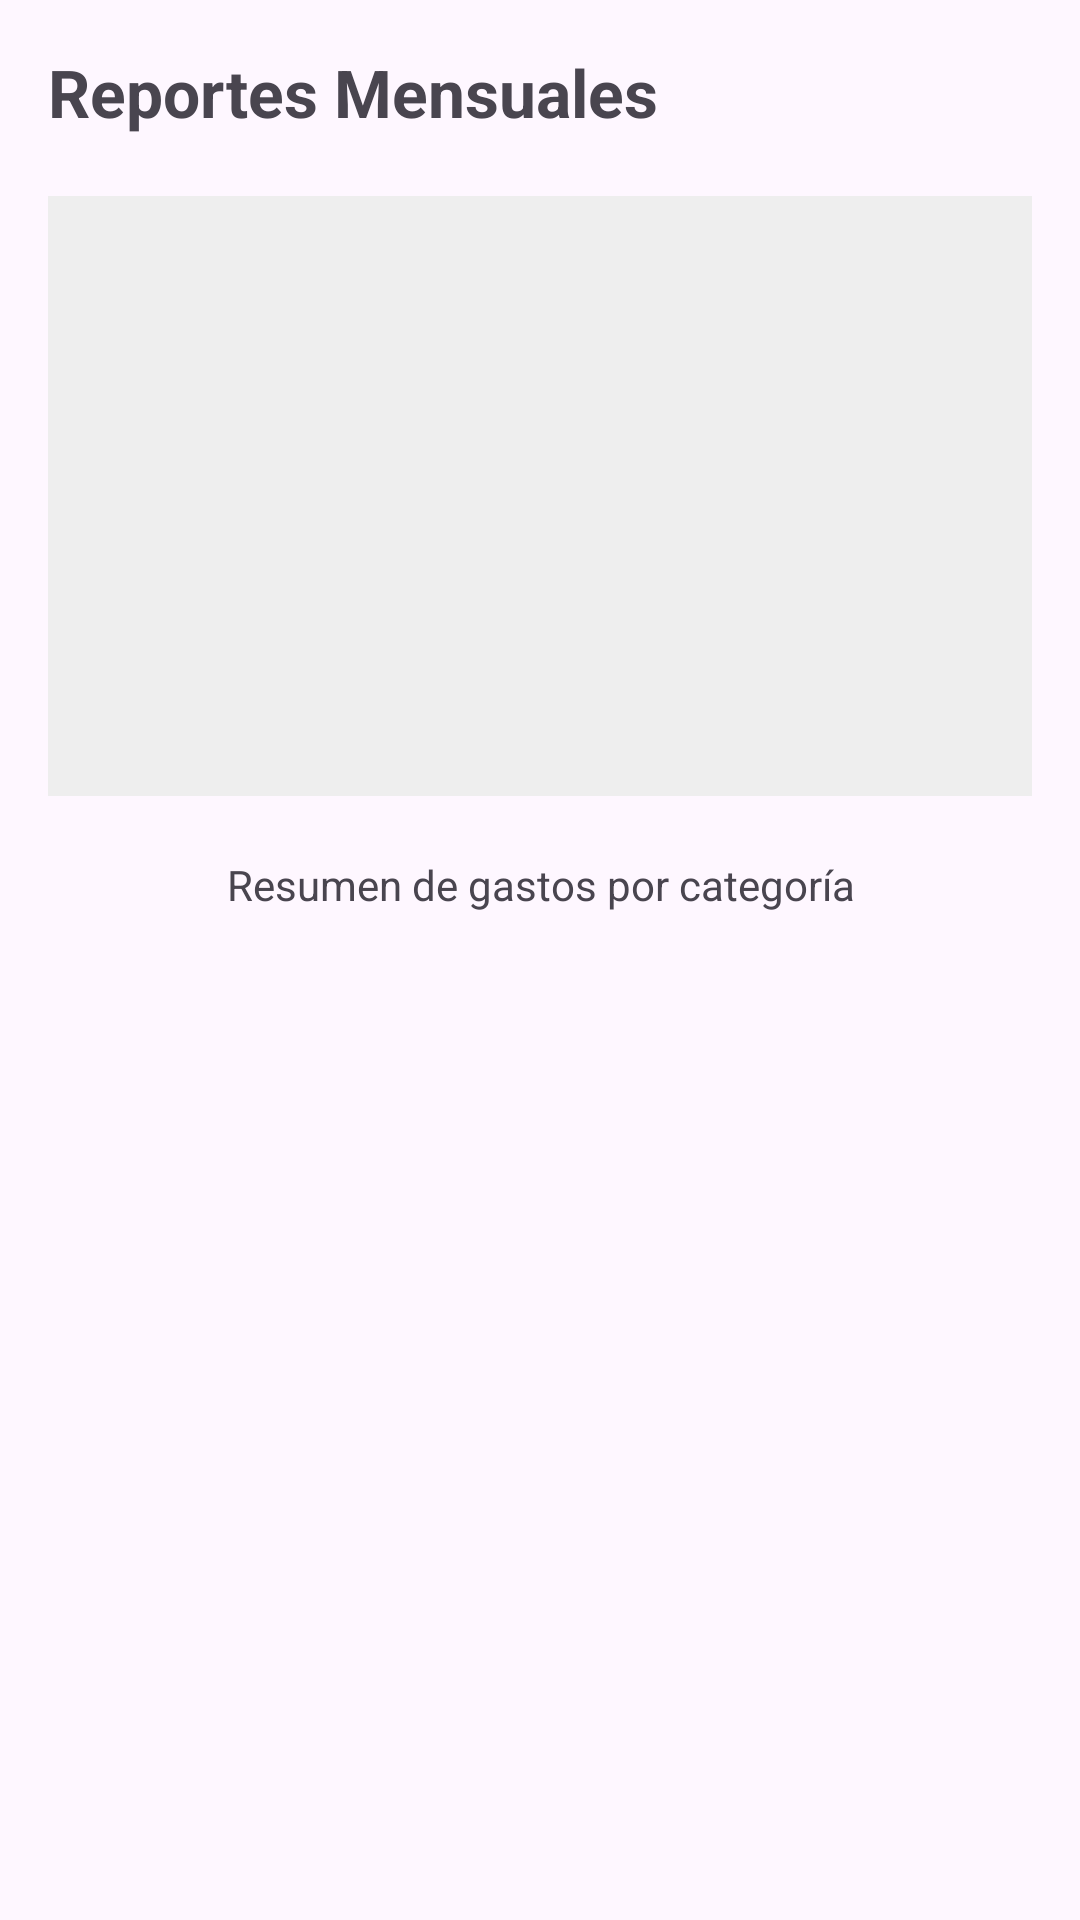

Reconstruct the res/layout file that produces this screen, plus the resources it refers to.
<!-- AndroidManifest.xml: application theme Theme.HelloAndroidCristoferMunoz -->
<!-- res/layout/fragment_reports.xml -->
<ScrollView xmlns:android="http://schemas.android.com/apk/res/android"
    android:layout_width="match_parent" android:layout_height="match_parent">
    <LinearLayout android:layout_width="match_parent" android:layout_height="wrap_content"
        android:orientation="vertical" android:padding="16dp">

        <TextView android:layout_width="wrap_content" android:layout_height="wrap_content"
            android:text="Reportes Mensuales" android:textSize="22sp" android:textStyle="bold" />

        <View android:layout_width="match_parent" android:layout_height="200dp"
            android:background="#EEEEEE" android:layout_marginVertical="20dp" />

        <TextView android:layout_width="match_parent" android:layout_height="wrap_content"
            android:text="Resumen de gastos por categoría" android:textAlignment="center" />
    </LinearLayout>
</ScrollView>
<!-- resources referenced by this layout -->
<resources>
  <style name="Theme.HelloAndroidCristoferMunoz" parent="Theme.Material3.Light.NoActionBar">
  
          <item name="colorPrimary">@color/primary</item>
  
          <item name="android:statusBarColor">
              @color/primaryDark
          </item>
  
      </style>
  <color name="primary">#2E7D32</color>
  <color name="primaryDark">#1B5E20</color>
</resources>
